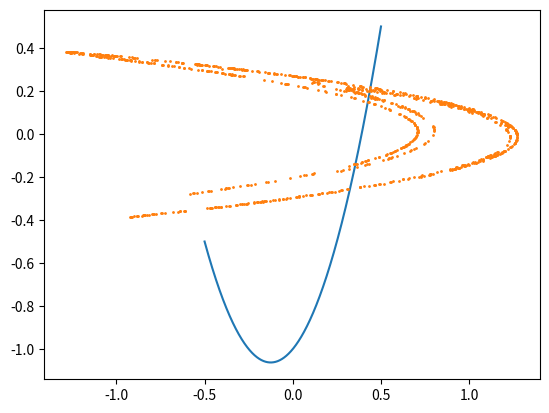

Python code for this plot:
import matplotlib.pyplot as plt
import math
import numpy as np

s = 0.5
x=np.linspace(-s,s,10000)
y = x 

n = 1
a = 4
b = 1

H_x = x
H_y = y
Hinv_x = x
Hinv_y = y

for i in range(1, n+1):
    # Image of map H_(a,b) after n - iterations
    H_x = 1 - a*(H_x*H_x) + H_y
    H_y = b*H_y

    # Preimage of map H_(a, b) or image of H^(-1)_(a,b) after n - iterations
    Hinv_x = Hinv_y/b
    Hinv_y = Hinv_x - 1 + (a/(b*b))*(Hinv_y*Hinv_y)

#plt.figure()
#plt.plot(H_x, H_y)

#plt.figure()
plt.plot(Hinv_x, Hinv_y)
plt.show()


def horseshoe_map(X, Y, stretch=2.0, compress=0.5):
    # Step 1: Stretch in x and compress in y
    X_new = stretch * X
    Y_new = compress * Y
    
    # Step 2: Fold: split domain into left/right and flip right side
    fold_mask = X_new > 0
    Y_new[fold_mask] = -Y_new[fold_mask]  # flip vertically
    X_new[fold_mask] = -X_new[fold_mask]  # flip horizontally

    # Step 3: Translate to bring folded part back into square (optional)
    X_new += 0.5  # recenter
    Y_new += 0.0  # no vertical shift here

    return X_new, Y_new

# N = 500
# x = np.linspace(-1, 1, N)
# y = np.linspace(-1, 1, N)
# X, Y = np.meshgrid(x, y)
# X = X.flatten()
# Y = Y.flatten()

# # Iterate the horseshoe map
# num_iters = 5
# for i in range(num_iters):
#     X, Y = horseshoe_map(X, Y)
#     plt.figure(figsize=(6, 6))
#     plt.scatter(X, Y, s=0.1, color='navy')
#     plt.title(f'Horseshoe Map - Iteration {i+1}')
#     plt.axis('equal')
#     plt.axis('off')
#     plt.show()

a = 1.4
b = 0.3
n = 1000

x, y = 1, 0
xs, ys = [], []

for _ in range(n):
    x, y = 1 - a*x**2 + y, b*x
    xs.append(x)
    ys.append(y)

plt.plot(xs, ys, '.', markersize=2)
#plt.title("Orbit of (1,0) under H_{1.4,0.3}(1,0)")
plt.show()